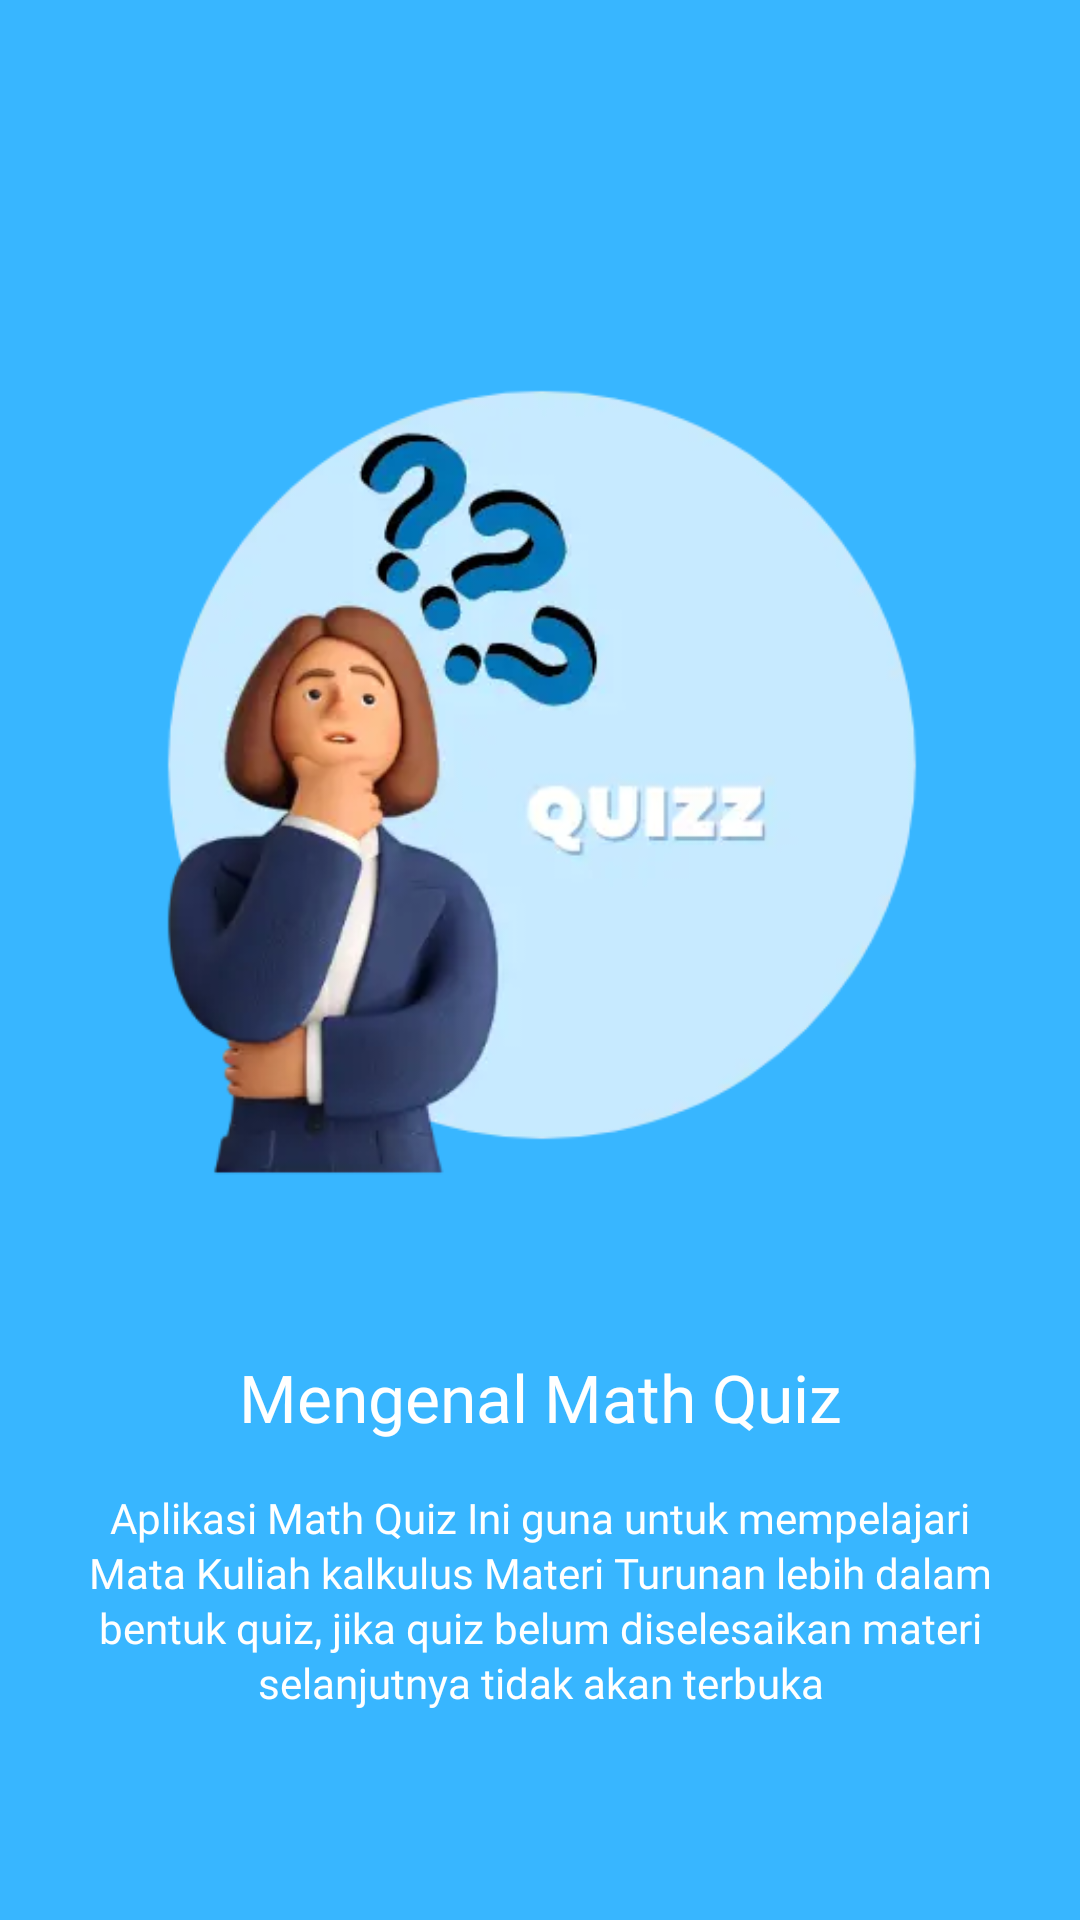

Layout XML and referenced resources for this Android screen:
<!-- AndroidManifest.xml: application theme Theme.ProjectSkripsi -->
<!-- res/layout/fragment_second_screen.xml -->
<?xml version="1.0" encoding="utf-8"?>
<androidx.constraintlayout.widget.ConstraintLayout xmlns:android="http://schemas.android.com/apk/res/android"
    xmlns:app="http://schemas.android.com/apk/res-auto"
    xmlns:tools="http://schemas.android.com/tools"
    android:layout_width="match_parent"
    android:layout_height="match_parent"
    android:padding="20dp"
    android:background="@color/blue_1"
    tools:context=".ui.onboarding.FirstScreenFragment">

    <ImageView
        android:id="@+id/imageView"
        android:layout_width="350dp"
        android:layout_height="350dp"
        android:layout_marginTop="60dp"
        android:src="@drawable/on_boarding2"
        app:layout_constraintEnd_toEndOf="parent"
        app:layout_constraintHorizontal_bias="0.495"
        app:layout_constraintStart_toStartOf="parent"
        app:layout_constraintTop_toTopOf="parent" />

    <TextView
        android:id="@+id/tv_judul"
        android:layout_width="wrap_content"
        android:layout_height="wrap_content"
        android:layout_marginTop="21dp"
        android:text="@string/screen_title_2"
        android:textAlignment="center"
        android:fontFamily="@font/poppins_bold"
        android:textColor="@color/white"
        android:textSize="22sp"
        app:layout_constraintEnd_toEndOf="parent"
        app:layout_constraintStart_toStartOf="parent"
        app:layout_constraintTop_toBottomOf="@+id/imageView" />

    <TextView
        android:id="@+id/tv_desc"
        android:layout_width="wrap_content"
        android:layout_height="wrap_content"
        android:layout_marginTop="16dp"
        android:text="@string/screen_teks_2"
        android:lineSpacingExtra="2dp"
        android:fontFamily="@font/poppins_light"
        android:textColor="@color/white"
        android:textSize="14sp"
        android:textAlignment="center"
        app:layout_constraintEnd_toEndOf="parent"
        app:layout_constraintStart_toStartOf="parent"
        app:layout_constraintTop_toBottomOf="@+id/tv_judul" />

</androidx.constraintlayout.widget.ConstraintLayout>
<!-- resources referenced by this layout -->
<resources>
  <color name="blue_1">#38B6FF</color>
  <color name="white">#FFFFFFFF</color>
  <!-- drawable on_boarding2: webp bitmap (drawable, 10264 bytes) -->
  <string name="screen_teks_2">Aplikasi Math Quiz Ini guna untuk mempelajari Mata Kuliah kalkulus Materi Turunan lebih dalam bentuk quiz, jika quiz belum diselesaikan materi selanjutnya tidak akan terbuka</string>
  <string name="screen_title_2">Mengenal Math Quiz</string>
  <style name="Theme.ProjectSkripsi" parent="Base.Theme.ProjectSkripsi" />
  <style name="Base.Theme.ProjectSkripsi" parent="Theme.MaterialComponents.Light.NoActionBar">
          
          
          <item name="android:statusBarColor">@color/blue_1</item>
          <item name="colorPrimary">@color/blue_2</item>
  
      </style>
  <color name="blue_2">#0274B7</color>
</resources>
